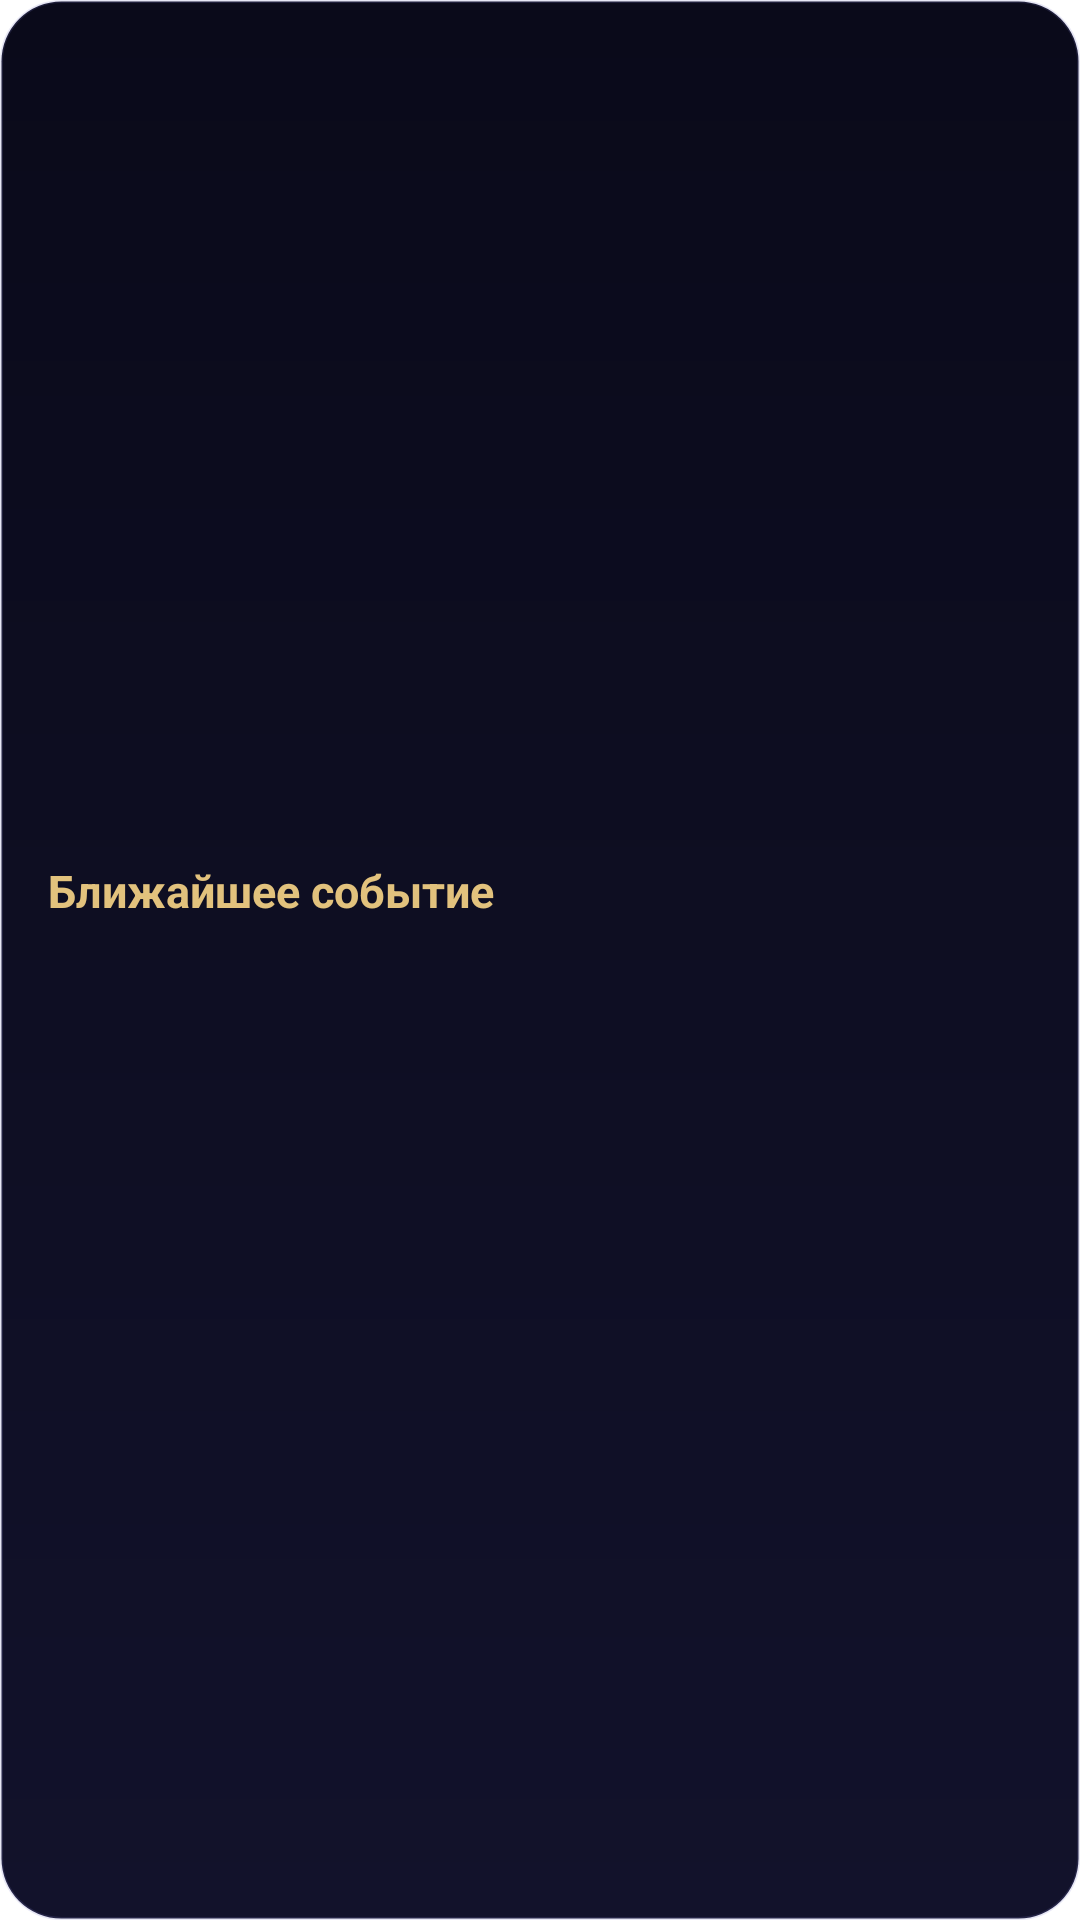

The Android layout XML behind this screen, and the referenced resources:
<!-- AndroidManifest.xml: application theme Theme.AstroSMap.Splash -->
<!-- res/layout/widget_calendar.xml -->
<?xml version="1.0" encoding="utf-8"?>
<LinearLayout xmlns:android="http://schemas.android.com/apk/res/android"
    android:id="@+id/wc_root"
    android:layout_width="match_parent"
    android:layout_height="match_parent"
    android:orientation="vertical"
    android:gravity="center_vertical"
    android:background="@drawable/widget_bg"
    android:padding="16dp">

    <TextView
        android:id="@+id/wc_title"
        android:layout_width="wrap_content"
        android:layout_height="wrap_content"
        android:text="@string/widget_calendar_title"
        android:textColor="#E2C27D"
        android:textSize="15sp"
        android:textStyle="bold" />

    <TextView
        android:id="@+id/wc_date"
        android:layout_width="match_parent"
        android:layout_height="wrap_content"
        android:layout_marginTop="5dp"
        android:textColor="#F8F5FF"
        android:textSize="14sp"
        android:textStyle="bold" />

    <TextView
        android:id="@+id/wc_event"
        android:layout_width="match_parent"
        android:layout_height="wrap_content"
        android:layout_marginTop="6dp"
        android:ellipsize="end"
        android:maxLines="3"
        android:textColor="#C9C5E8"
        android:textSize="12sp" />
</LinearLayout>
<!-- resources referenced by this layout -->
<resources>
  <!-- drawable widget_bg (drawable) -->
  <?xml version="1.0" encoding="utf-8"?>
  <shape xmlns:android="http://schemas.android.com/apk/res/android" android:shape="rectangle">
      <corners android:radius="20dp" />
      <gradient android:angle="90" android:startColor="#12122B" android:endColor="#0A0A1A" />
      <stroke android:width="1dp" android:color="#2E7878C8" />
  </shape>
  <string name="widget_calendar_title">Ближайшее событие</string>
  <style name="Theme.AstroSMap.Splash" parent="Theme.SplashScreen">
          <item name="windowSplashScreenBackground">#0A0A1A</item>
          <item name="windowSplashScreenAnimatedIcon">@mipmap/ic_launcher</item>
          <item name="postSplashScreenTheme">@style/Theme.AstroSMap</item>
      </style>
  <style name="Theme.AstroSMap" parent="android:Theme.Material.NoActionBar">
          <item name="android:windowBackground">#0A0A1A</item>
          <item name="android:statusBarColor">@android:color/transparent</item>
          <item name="android:navigationBarColor">@android:color/transparent</item>
      </style>
</resources>
